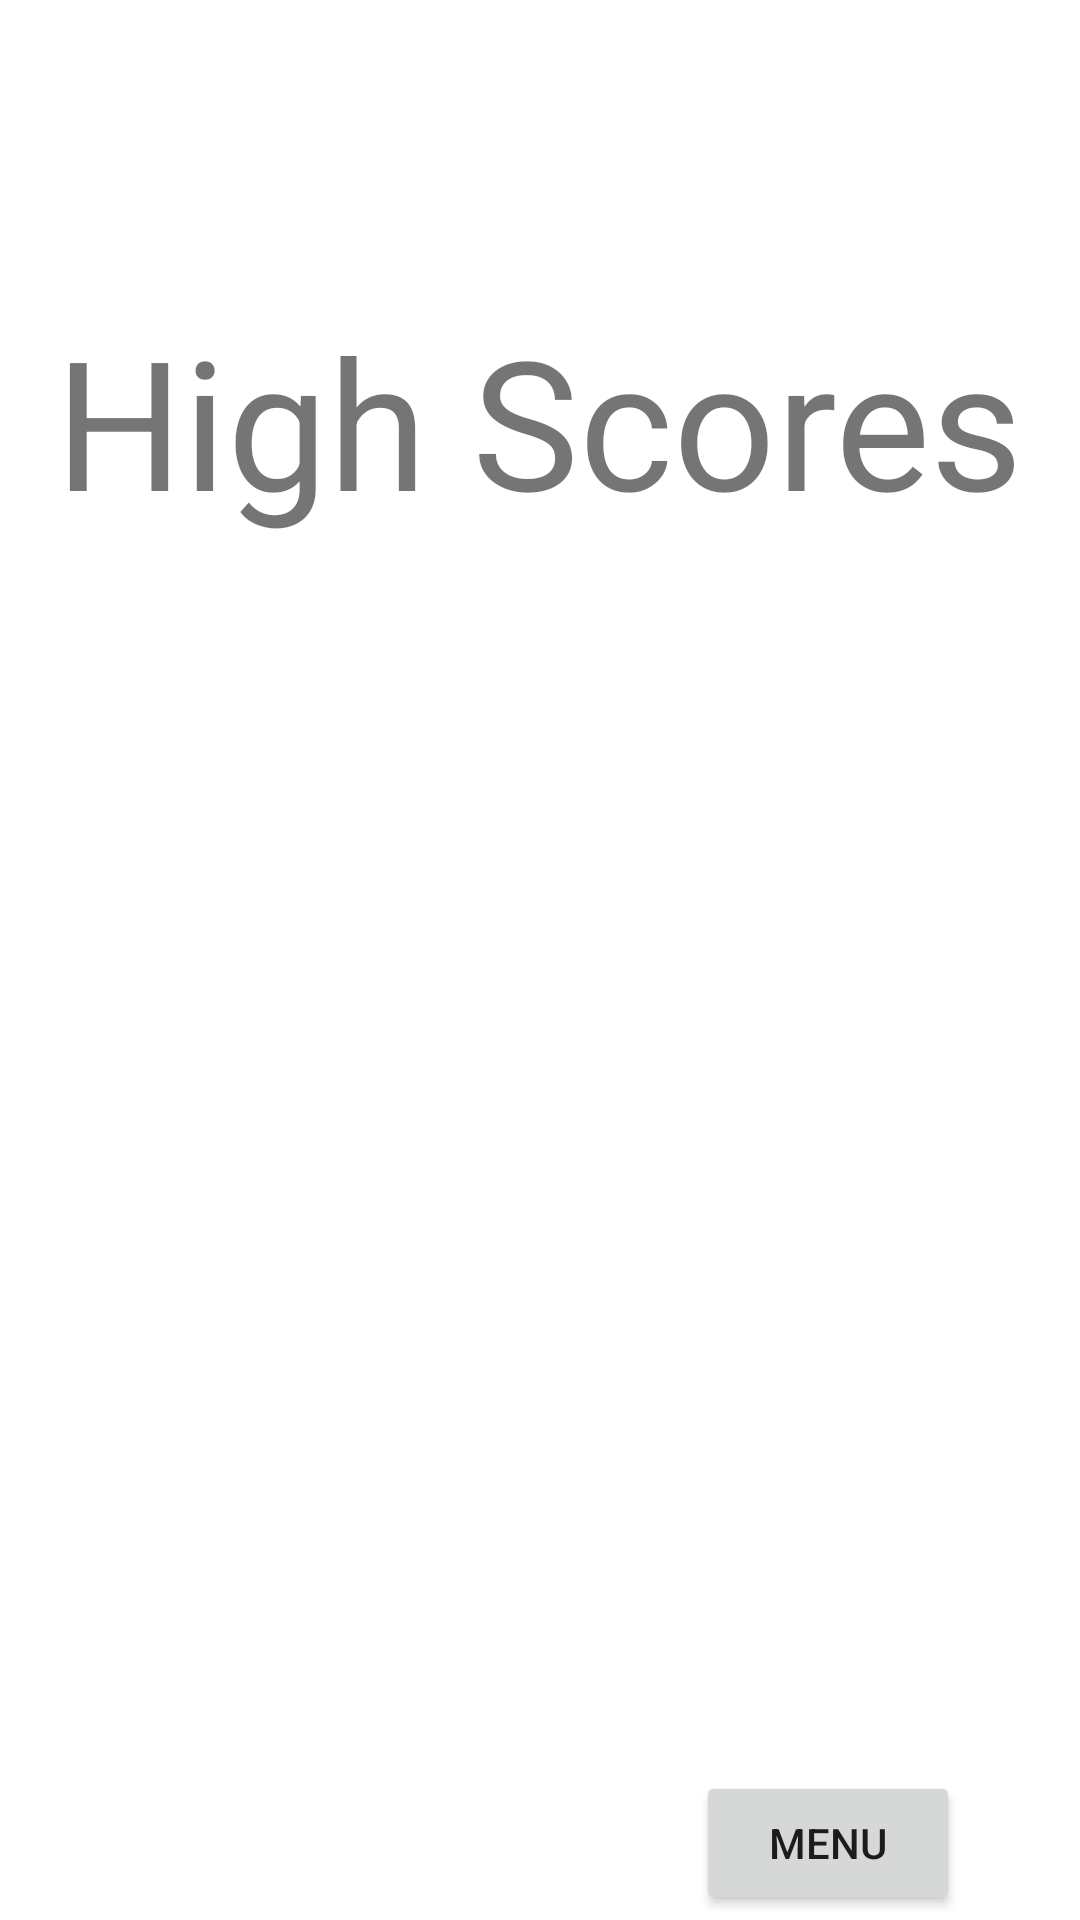

The Android layout XML behind this screen, and the referenced resources:
<!-- AndroidManifest.xml: application theme Theme.2048 -->
<!-- res/layout/high_scores_screen.xml -->
<?xml version="1.0" encoding="utf-8"?>
<androidx.constraintlayout.widget.ConstraintLayout xmlns:android="http://schemas.android.com/apk/res/android"
    xmlns:app="http://schemas.android.com/apk/res-auto"
    xmlns:tools="http://schemas.android.com/tools"
    android:layout_width="match_parent"
    android:layout_height="match_parent">

    <TextView
        android:id="@+id/scores_title"
        android:layout_width="wrap_content"
        android:layout_height="wrap_content"
        android:layout_marginTop="100dp"
        android:text="High Scores"
        android:textSize="60sp"
        app:layout_constraintEnd_toEndOf="parent"
        app:layout_constraintHorizontal_bias="0.498"
        app:layout_constraintStart_toStartOf="parent"
        app:layout_constraintTop_toTopOf="parent" />

    <TextView
        android:id="@+id/scores_list"
        android:layout_width="326dp"
        android:layout_height="365dp"
        android:layout_marginTop="44dp"
        android:textSize="24sp"
        app:layout_constraintEnd_toEndOf="parent"
        app:layout_constraintHorizontal_bias="0.505"
        app:layout_constraintStart_toStartOf="parent"
        app:layout_constraintTop_toBottomOf="@+id/scores_title" />

    <Button
        android:id="@+id/main_menu"
        android:layout_width="wrap_content"
        android:layout_height="wrap_content"
        android:layout_marginEnd="40dp"
        android:text="MENU"
        app:layout_constraintBottom_toBottomOf="parent"
        app:layout_constraintEnd_toEndOf="parent"
        app:layout_constraintTop_toBottomOf="@+id/scores_list"
        app:layout_constraintVertical_bias="0.489" />
</androidx.constraintlayout.widget.ConstraintLayout>
<!-- resources referenced by this layout -->
<resources>
  <style name="Theme.2048" parent="Theme.MaterialComponents.DayNight.DarkActionBar">
          
          <item name="colorPrimary">@color/purple_500</item>
          <item name="colorPrimaryVariant">@color/purple_700</item>
          <item name="colorOnPrimary">@color/white</item>
          
          <item name="colorSecondary">@color/teal_200</item>
          <item name="colorSecondaryVariant">@color/teal_700</item>
          <item name="colorOnSecondary">@color/black</item>
          
          <item name="android:statusBarColor" tools:targetApi="l">?attr/colorPrimaryVariant</item>
          
      </style>
  <color name="purple_500">#FF6200EE</color>
  <color name="purple_700">#FF3700B3</color>
  <color name="white">#FFFFFFFF</color>
  <color name="teal_200">#FF03DAC5</color>
  <color name="teal_700">#FF018786</color>
  <color name="black">#FF000000</color>
</resources>
